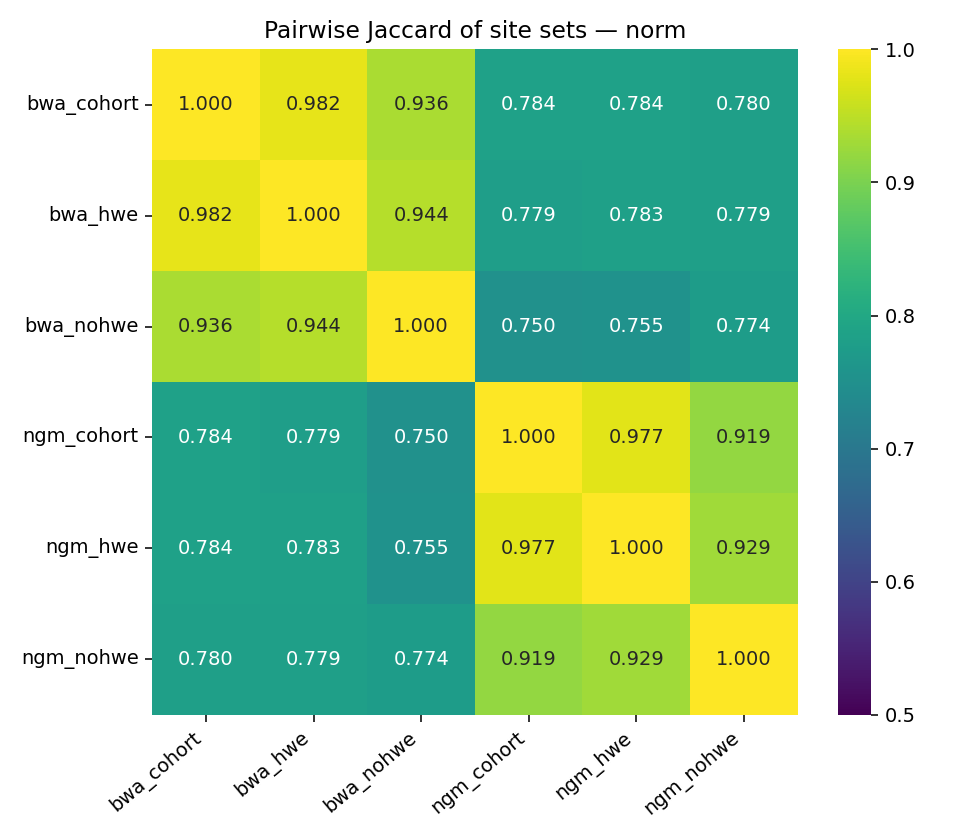

The file beside this chart, header and first rows:
	bwa_cohort	bwa_hwe	bwa_nohwe	ngm_cohort	ngm_hwe	ngm_nohwe
bwa_cohort	1.0	0.9821	0.9356	0.7838	0.7837	0.7799
bwa_hwe	0.9821	1.0	0.9439	0.7787	0.7828	0.7794
bwa_nohwe	0.9356	0.9439	1.0	0.7503	0.7548	0.7735
ngm_cohort	0.7838	0.7787	0.7503	1.0	0.9767	0.9195
ngm_hwe	0.7837	0.7828	0.7548	0.9767	1.0	0.9291
ngm_nohwe	0.7799	0.7794	0.7735	0.9195	0.9291	1.0
